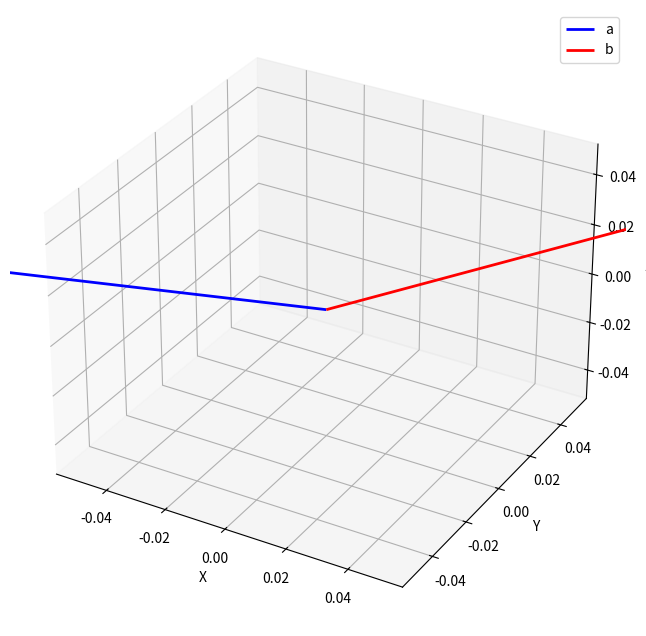

Reproduce this figure in Python.
import numpy as np
import matplotlib.pyplot as plt


# inner product and norm calculations
vectors = [
    np.array([1, 0, 2]),
    np.array([3, 4]),
    np.array([-7, 2, -4, np.sqrt(12)])
]

for v in vectors:
    norm = np.linalg.norm(v)
    print(f"Vector {v} -> norm = {norm:.4f}")


# angle between two vectors
a = np.array([3, -2, 2])
b = np.array([1, 4, -1])

c = np.array([2, 0, 5, 1])
d = np.array([-1, 2, 0, 1])

inner_productA = np.dot(a, b)
cos_thetaA = inner_productA / (np.linalg.norm(a) * np.linalg.norm(b))
angle_degrees = np.degrees(np.arccos(cos_thetaA))
print(f"Angle between {a} and {b} -> {angle_degrees:.2f} degrees")

inner_productB = np.dot(c, d)
cos_thetaB = inner_productB / (np.linalg.norm(c) * np.linalg.norm(d))
angle_degreesB = np.degrees(np.arccos(cos_thetaB))
print(f"Angle between {c} and {d} -> {angle_degreesB:.2f} degrees")

#plotting
fig = plt.figure(figsize=(10, 8))
ax = fig.add_subplot(111, projection='3d')

# Plot vectors as arrows from origin
ax.quiver(0, 0, 0, a[0], a[1], a[2], color='blue', arrow_length_ratio=0.1, linewidth=2, label='a')
ax.quiver(0, 0, 0, b[0], b[1], b[2], color='red', arrow_length_ratio=0.1, linewidth=2, label='b')

ax.set_xlabel('X')
ax.set_ylabel('Y')
ax.set_zlabel('Z')
ax.legend()
plt.show()

#orthogonal vector calculation
